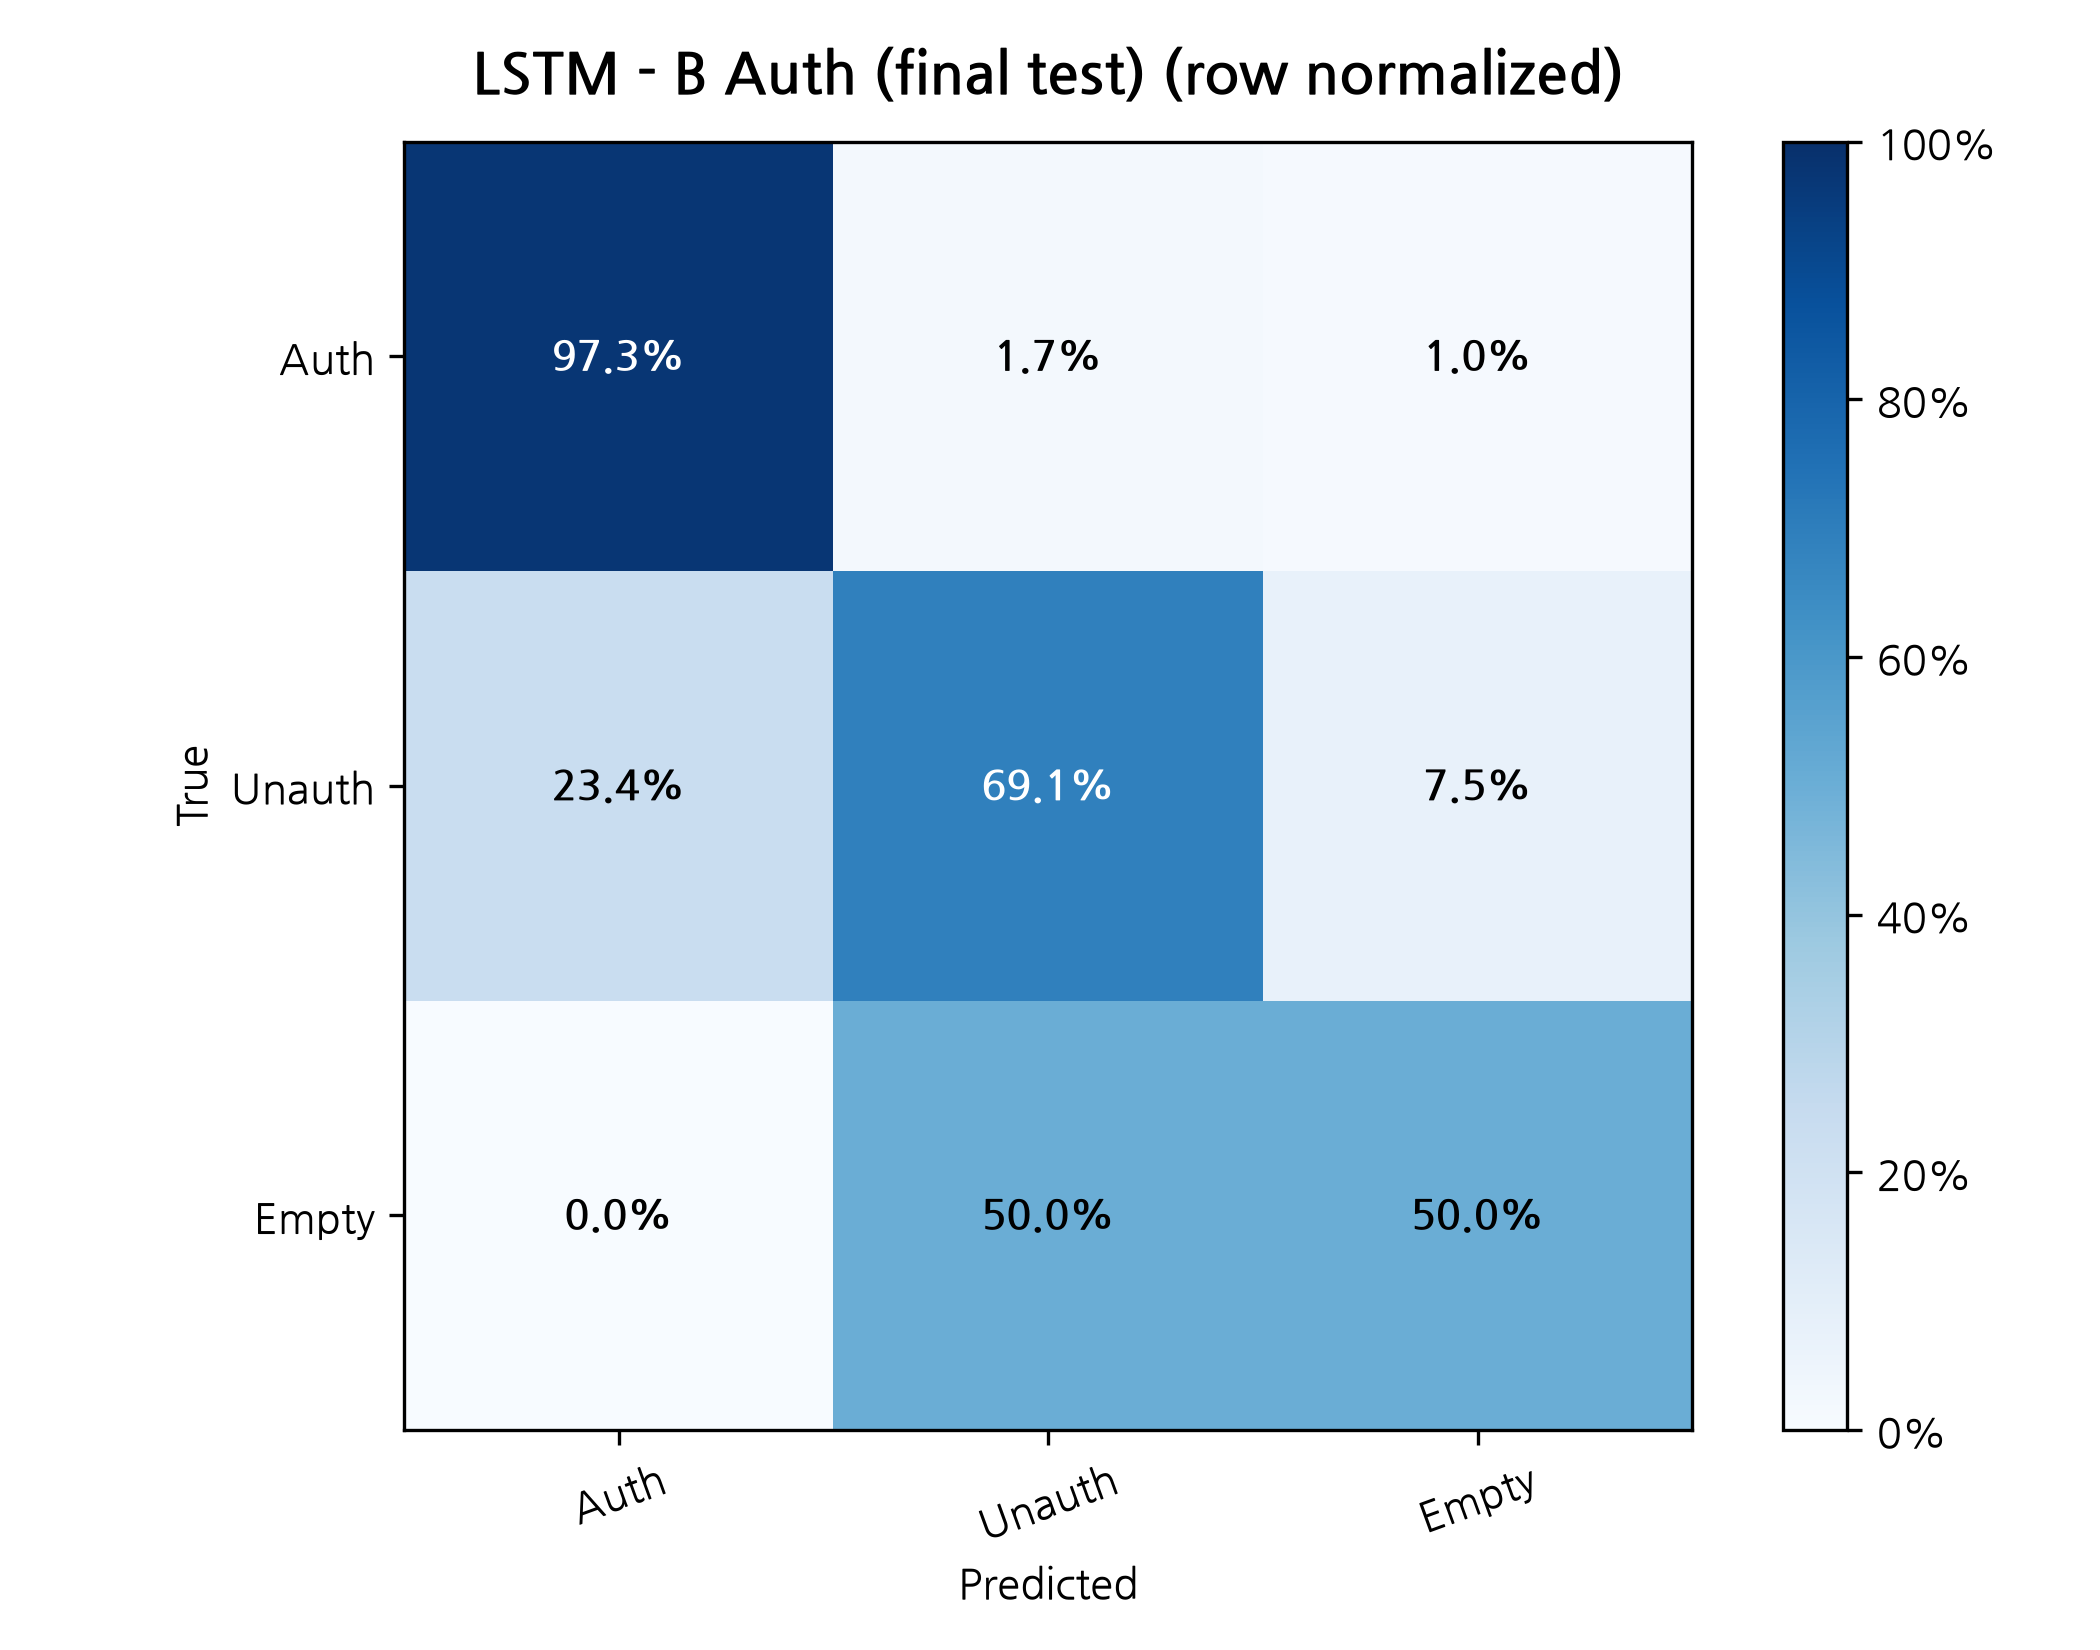

Data behind this chart, as committed beside it:
True / Predicted, Auth, Unauth, Empty
Auth, 0.9727, 0.01724, 0.01006
Unauth, 0.2342, 0.6911, 0.07471
Empty, 0.0, 0.5, 0.5
